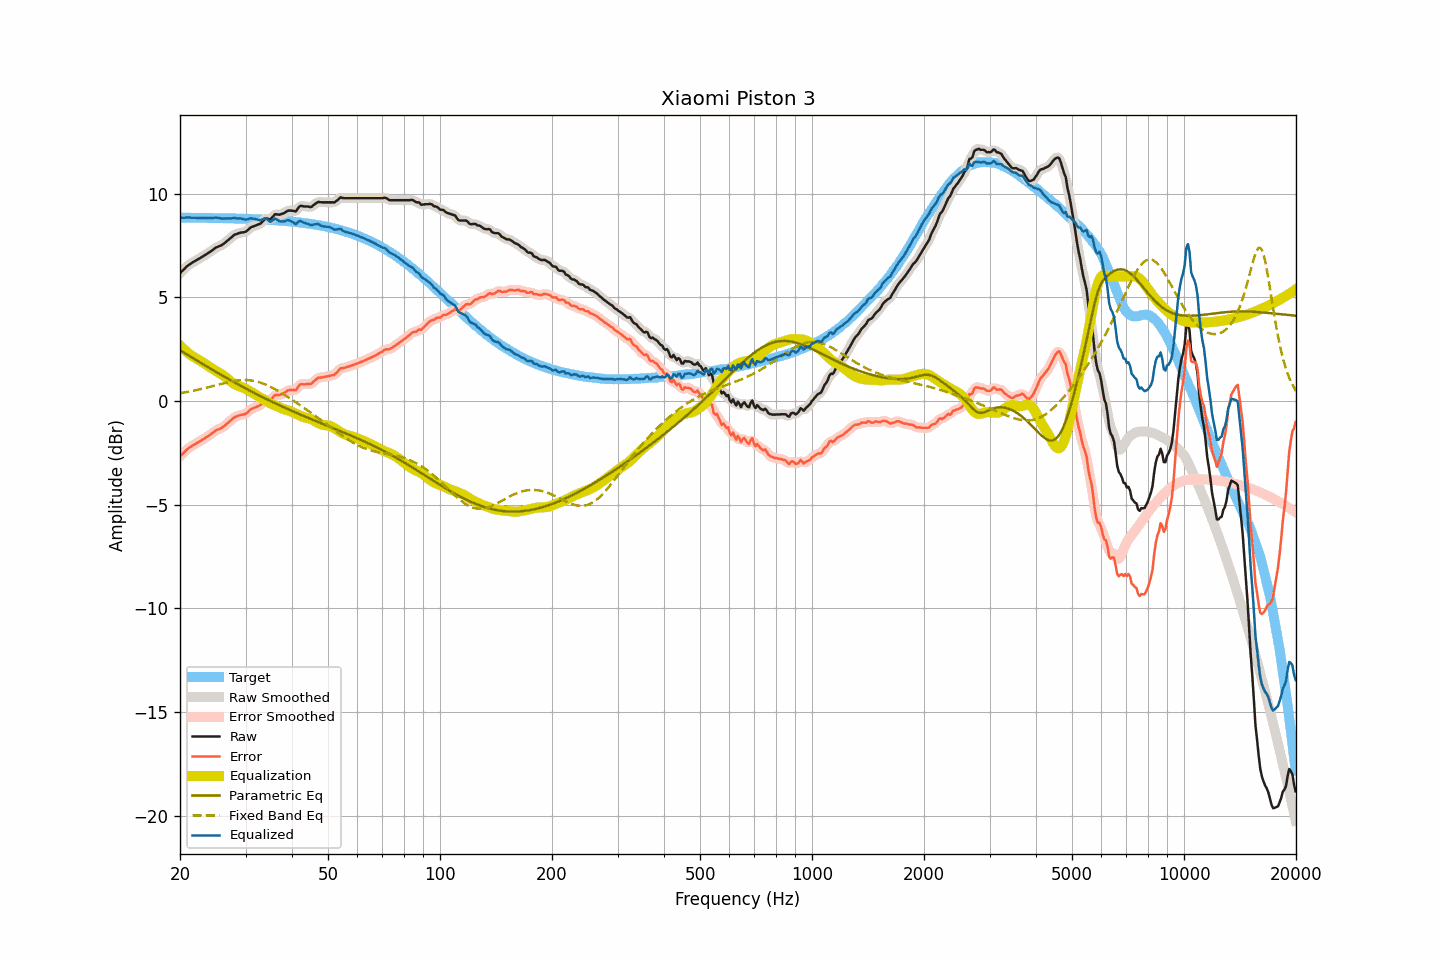

Values plotted in this chart, from the file beside it:
frequency, raw, smoothed, error, error_smoothed, equalization, parametric_eq, fixed_band_eq, equalized_raw, equalized_smoothed, target
20.00, 6.16, 6.15, -2.68, -2.68, 2.67, 2.44, 0.37, 8.83, 8.83, 8.84
20.20, 6.24, 6.24, -2.60, -2.60, 2.60, 2.40, 0.38, 8.83, 8.83, 8.84
20.40, 6.31, 6.32, -2.53, -2.52, 2.52, 2.35, 0.40, 8.83, 8.84, 8.84
20.61, 6.39, 6.39, -2.45, -2.45, 2.45, 2.30, 0.41, 8.83, 8.84, 8.84
20.81, 6.47, 6.46, -2.37, -2.37, 2.38, 2.25, 0.42, 8.85, 8.84, 8.83
21.02, 6.54, 6.53, -2.30, -2.30, 2.32, 2.21, 0.44, 8.85, 8.85, 8.83
21.23, 6.59, 6.59, -2.25, -2.24, 2.25, 2.16, 0.45, 8.84, 8.84, 8.83
21.44, 6.64, 6.64, -2.19, -2.19, 2.20, 2.11, 0.47, 8.83, 8.83, 8.83
21.66, 6.69, 6.69, -2.14, -2.15, 2.14, 2.07, 0.49, 8.83, 8.83, 8.83
21.87, 6.73, 6.73, -2.10, -2.10, 2.10, 2.02, 0.50, 8.83, 8.83, 8.83
22.09, 6.78, 6.78, -2.05, -2.05, 2.05, 1.97, 0.52, 8.83, 8.83, 8.83
22.31, 6.82, 6.82, -2.01, -2.01, 2.01, 1.93, 0.54, 8.82, 8.83, 8.83
22.54, 6.87, 6.86, -1.96, -1.96, 1.96, 1.88, 0.55, 8.83, 8.83, 8.83
22.76, 6.91, 6.91, -1.92, -1.92, 1.92, 1.83, 0.57, 8.82, 8.83, 8.83
22.99, 6.96, 6.96, -1.87, -1.87, 1.87, 1.79, 0.59, 8.83, 8.83, 8.83
23.22, 7.01, 7.01, -1.82, -1.82, 1.82, 1.74, 0.61, 8.83, 8.83, 8.83
23.45, 7.06, 7.06, -1.77, -1.77, 1.77, 1.69, 0.63, 8.83, 8.82, 8.82
23.69, 7.11, 7.10, -1.72, -1.72, 1.72, 1.65, 0.65, 8.82, 8.82, 8.82
23.92, 7.15, 7.15, -1.67, -1.67, 1.66, 1.60, 0.67, 8.81, 8.82, 8.82
24.16, 7.21, 7.20, -1.61, -1.62, 1.61, 1.56, 0.69, 8.82, 8.81, 8.82
24.40, 7.26, 7.26, -1.56, -1.56, 1.56, 1.51, 0.71, 8.82, 8.82, 8.82
24.65, 7.32, 7.32, -1.50, -1.50, 1.51, 1.46, 0.73, 8.83, 8.83, 8.82
24.89, 7.38, 7.37, -1.44, -1.45, 1.46, 1.42, 0.75, 8.84, 8.83, 8.82
25.14, 7.42, 7.42, -1.40, -1.40, 1.42, 1.37, 0.77, 8.83, 8.83, 8.82
25.39, 7.45, 7.45, -1.37, -1.37, 1.37, 1.33, 0.79, 8.82, 8.82, 8.81
25.65, 7.48, 7.48, -1.34, -1.33, 1.32, 1.28, 0.81, 8.80, 8.80, 8.81
25.91, 7.52, 7.52, -1.29, -1.29, 1.28, 1.24, 0.83, 8.79, 8.80, 8.81
26.16, 7.57, 7.57, -1.24, -1.24, 1.23, 1.19, 0.85, 8.79, 8.79, 8.81
26.43, 7.63, 7.63, -1.18, -1.18, 1.17, 1.15, 0.87, 8.80, 8.80, 8.81
26.69, 7.70, 7.69, -1.11, -1.11, 1.11, 1.11, 0.89, 8.81, 8.80, 8.81
26.96, 7.76, 7.76, -1.05, -1.05, 1.04, 1.06, 0.91, 8.80, 8.80, 8.80
27.23, 7.83, 7.83, -0.98, -0.98, 0.98, 1.02, 0.92, 8.80, 8.80, 8.80
27.50, 7.89, 7.89, -0.91, -0.91, 0.91, 0.98, 0.94, 8.80, 8.81, 8.80
27.77, 7.96, 7.96, -0.84, -0.84, 0.86, 0.93, 0.95, 8.81, 8.81, 8.80
28.05, 8.02, 8.01, -0.78, -0.79, 0.81, 0.89, 0.97, 8.82, 8.81, 8.80
28.33, 8.04, 8.04, -0.76, -0.75, 0.77, 0.85, 0.98, 8.80, 8.81, 8.80
28.62, 8.07, 8.07, -0.73, -0.72, 0.73, 0.80, 0.99, 8.80, 8.81, 8.79
28.90, 8.10, 8.09, -0.69, -0.70, 0.70, 0.76, 1.00, 8.80, 8.80, 8.79
29.19, 8.12, 8.11, -0.67, -0.68, 0.68, 0.72, 1.00, 8.79, 8.79, 8.79
29.48, 8.13, 8.13, -0.66, -0.66, 0.65, 0.68, 1.01, 8.77, 8.77, 8.79
29.78, 8.14, 8.14, -0.65, -0.64, 0.61, 0.64, 1.01, 8.75, 8.75, 8.78
30.08, 8.17, 8.17, -0.61, -0.61, 0.57, 0.60, 1.01, 8.74, 8.75, 8.78
30.38, 8.23, 8.23, -0.55, -0.55, 0.53, 0.55, 1.00, 8.76, 8.76, 8.78
30.68, 8.30, 8.30, -0.48, -0.48, 0.49, 0.51, 1.00, 8.79, 8.78, 8.78
30.99, 8.37, 8.35, -0.41, -0.42, 0.44, 0.47, 0.99, 8.81, 8.80, 8.77
31.30, 8.40, 8.40, -0.37, -0.37, 0.40, 0.43, 0.98, 8.80, 8.80, 8.77
31.61, 8.43, 8.43, -0.34, -0.34, 0.35, 0.39, 0.97, 8.78, 8.79, 8.77
31.93, 8.46, 8.46, -0.31, -0.31, 0.31, 0.35, 0.95, 8.76, 8.76, 8.76
32.24, 8.49, 8.48, -0.27, -0.28, 0.25, 0.31, 0.93, 8.74, 8.74, 8.76
32.57, 8.52, 8.51, -0.24, -0.24, 0.21, 0.27, 0.91, 8.72, 8.72, 8.76
32.89, 8.55, 8.56, -0.20, -0.19, 0.16, 0.23, 0.88, 8.71, 8.72, 8.75
33.22, 8.62, 8.62, -0.13, -0.12, 0.12, 0.20, 0.86, 8.74, 8.74, 8.75
33.55, 8.70, 8.70, -0.05, -0.04, 0.08, 0.16, 0.83, 8.78, 8.78, 8.74
33.89, 8.78, 8.76, 0.04, 0.02, 0.03, 0.12, 0.80, 8.81, 8.80, 8.74
34.23, 8.80, 8.78, 0.06, 0.04, -0.02, 0.08, 0.76, 8.78, 8.76, 8.74
34.57, 8.78, 8.78, 0.05, 0.04, -0.07, 0.04, 0.73, 8.71, 8.71, 8.73
34.92, 8.75, 8.78, 0.02, 0.05, -0.11, 0.00, 0.69, 8.64, 8.67, 8.73
35.27, 8.82, 8.83, 0.09, 0.11, -0.15, -0.03, 0.65, 8.67, 8.68, 8.72
35.62, 8.91, 8.90, 0.19, 0.18, -0.18, -0.07, 0.61, 8.73, 8.72, 8.72
35.97, 9.00, 8.97, 0.28, 0.26, -0.21, -0.11, 0.57, 8.79, 8.76, 8.71
... 635 more rows
